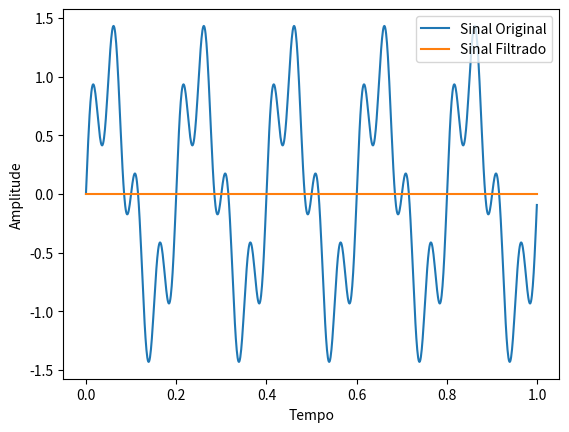

This figure's Python source:
import numpy as np
from scipy.signal import butter, lfilter
import matplotlib.pyplot as plt

# Definição dos parâmetros
n = 1000  # Número de observações
cutoff = 0.1  # Frequência de corte (ajuste conforme necessário)
order = 5  # Ordem do filtro

# Gerar sinal de exemplo (sinal senoidal)
t = np.linspace(0, 1, n, endpoint=False)
x = np.sin(2 * np.pi * 5 * t) + 0.5 * np.sin(2 * np.pi * 20 * t)

# Aplicar filtro passa baixa
fs = 1.0 / (t[1] - t[0])
b, a = butter(order, cutoff, fs=fs, btype='low', analog=False)
y = lfilter(b, a, x)

# Plotar o sinal original e o sinal filtrado
plt.figure()
plt.plot(t, x, label='Sinal Original')
plt.plot(t, y, label='Sinal Filtrado')
plt.xlabel('Tempo')
plt.ylabel('Amplitude')
plt.legend()
plt.show()
